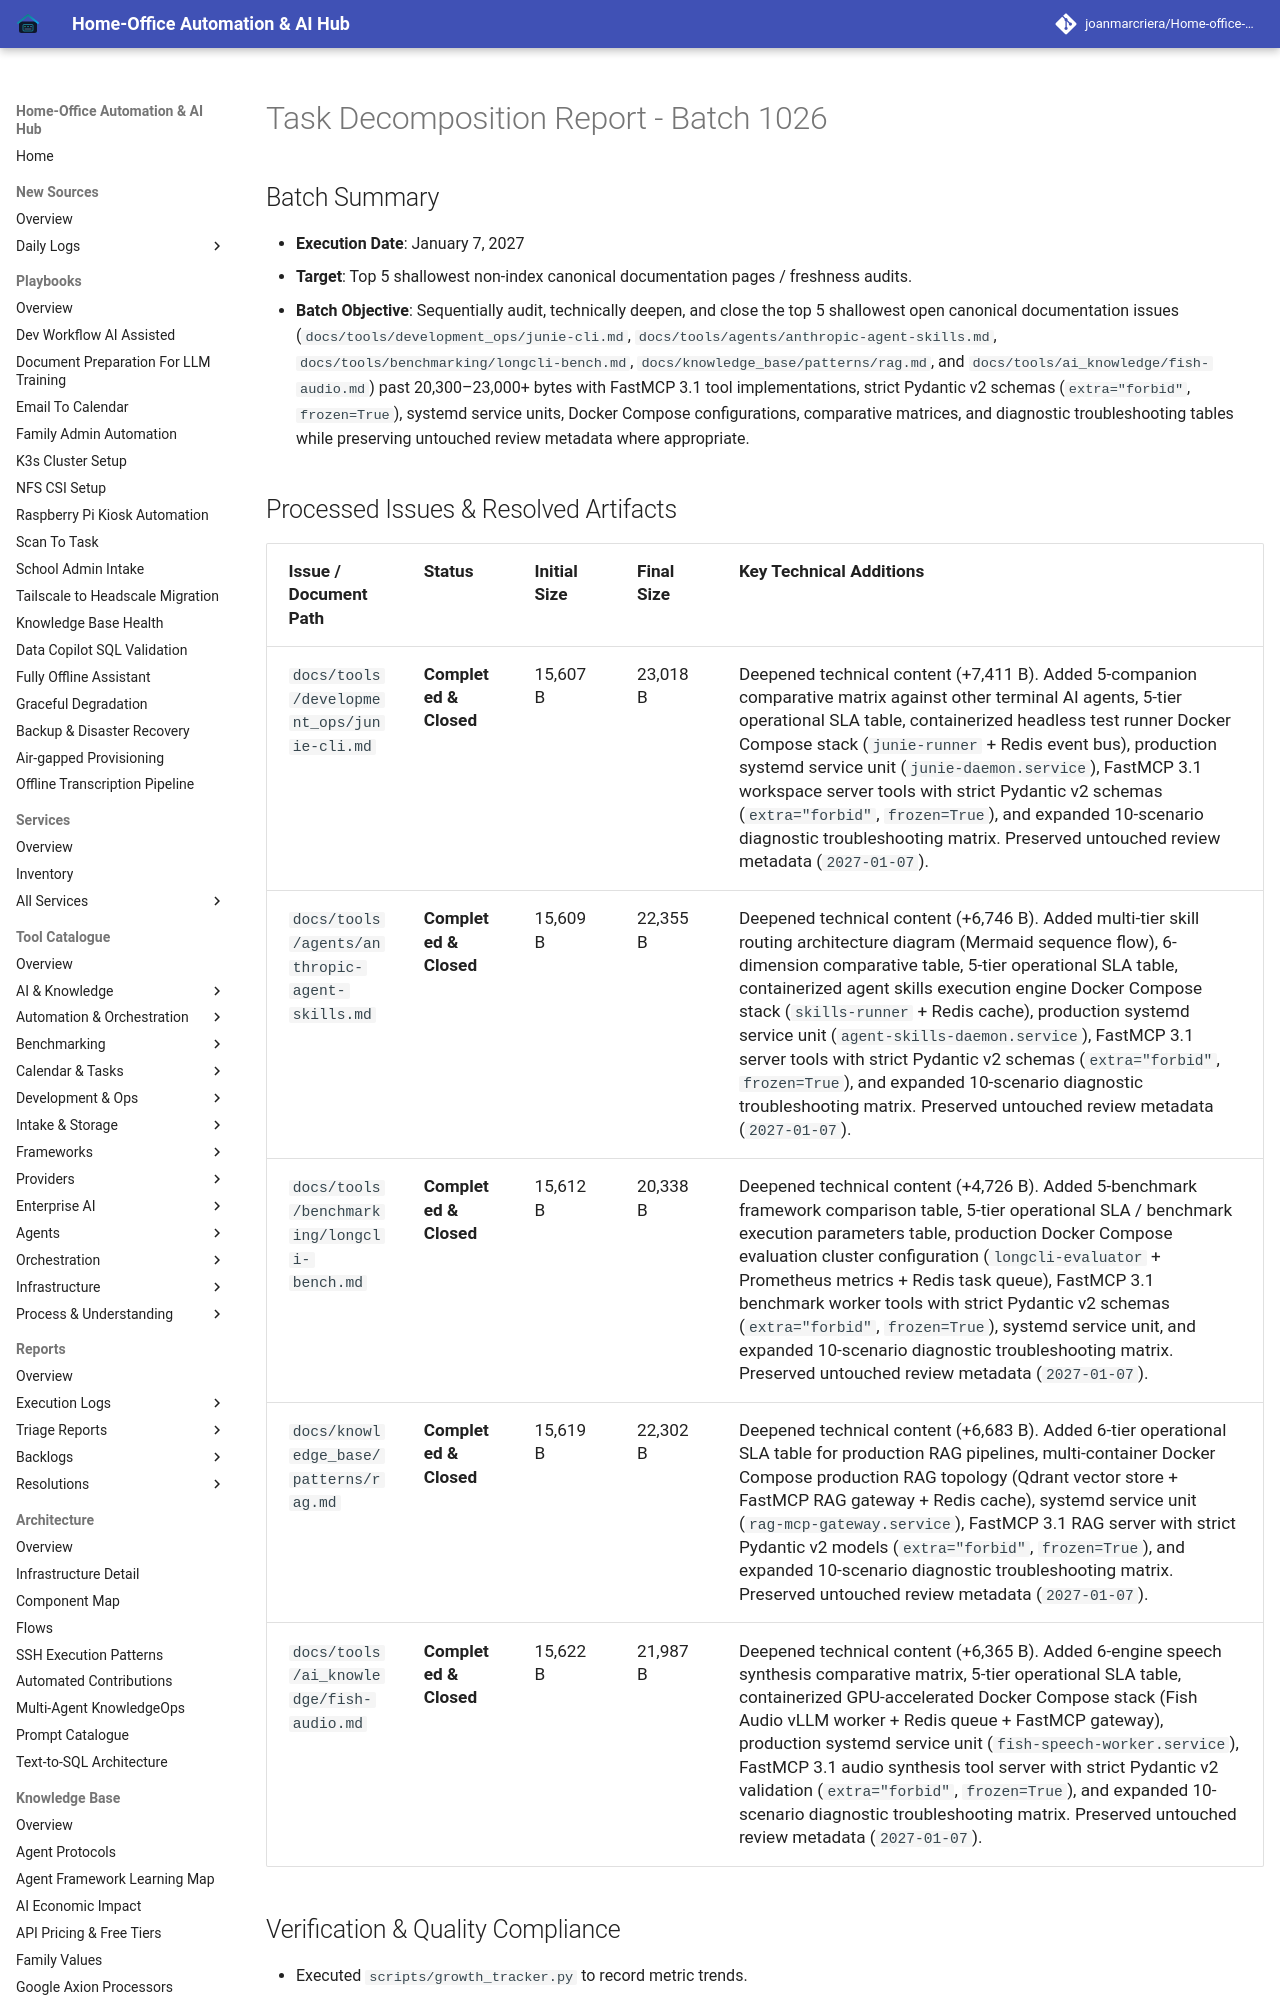

repository: joanmarcriera/Home-office-automations · page: reports/task-decomposition-batch-1026/index.html · generator: mkdocs

# Task Decomposition Report - Batch 1026

## Batch Summary
- **Execution Date**: January 7, 2027
- **Target**: Top 5 shallowest non-index canonical documentation pages / freshness audits.
- **Batch Objective**: Sequentially audit, technically deepen, and close the top 5 shallowest open canonical documentation issues (`docs/tools/development_ops/junie-cli.md`, `docs/tools/agents/anthropic-agent-skills.md`, `docs/tools/benchmarking/longcli-bench.md`, `docs/knowledge_base/patterns/rag.md`, and `docs/tools/ai_knowledge/fish-audio.md`) past 20,300–23,000+ bytes with FastMCP 3.1 tool implementations, strict Pydantic v2 schemas (`extra="forbid"`, `frozen=True`), systemd service units, Docker Compose configurations, comparative matrices, and diagnostic troubleshooting tables while preserving untouched review metadata where appropriate.
